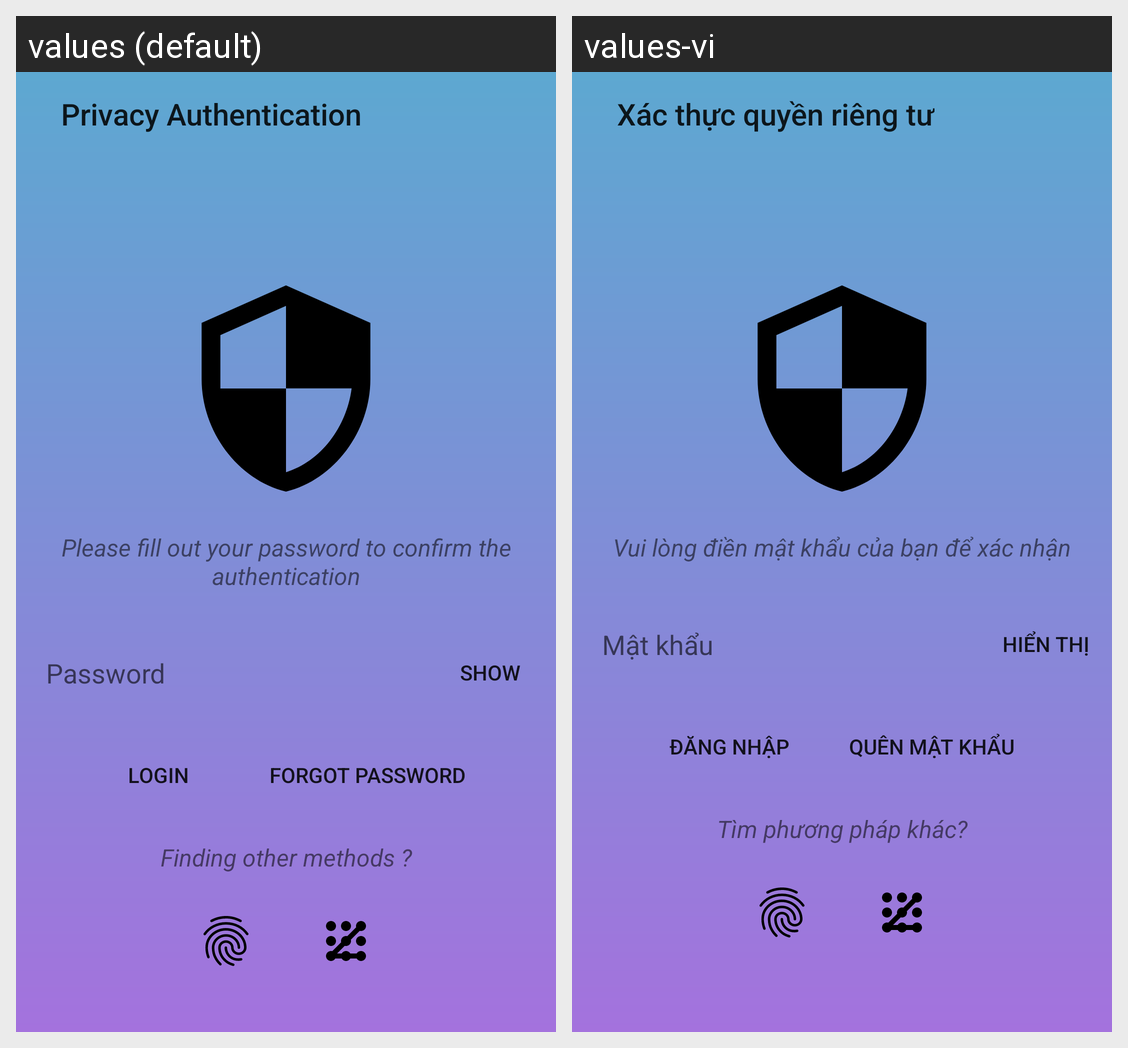

This grid shows one Android layout under two languages. Give, for every string resource on the screen, its name, the default text and each shown locale's text.
Android screen res/layout/privacy_login_form.xml rendered under 2 locales, left to right: values (default), values-vi. Device: Nexus 5 (rendered at 1080×1920; each locale shown at half size, 540×960, under a caption strip naming it); theme Theme.MyTheme.
Strings drawn on this screen, with the default value and each locale's value (text and hints the layout hard-codes, and strings that could not be matched under every locale, appear in the picture but are not listed):

privacy_authentication
  values: Privacy Authentication
  values-vi: Xác thực quyền riêng tư

please_fill_out_your_password_to_confirm_the_authentication
  values: Please fill out your password to confirm the authentication
  values-vi: Vui lòng điền mật khẩu của bạn để xác nhận

password
  values: Password
  values-vi: Mật khẩu

show
  values: Show
  values-vi: Hiển thị

login
  values: Login
  values-vi: Đăng nhập

forgot_password
  values: Forgot password
  values-vi: Quên mật khẩu

finding_other_methods
  values: Finding other methods ?
  values-vi: Tìm phương pháp khác?
